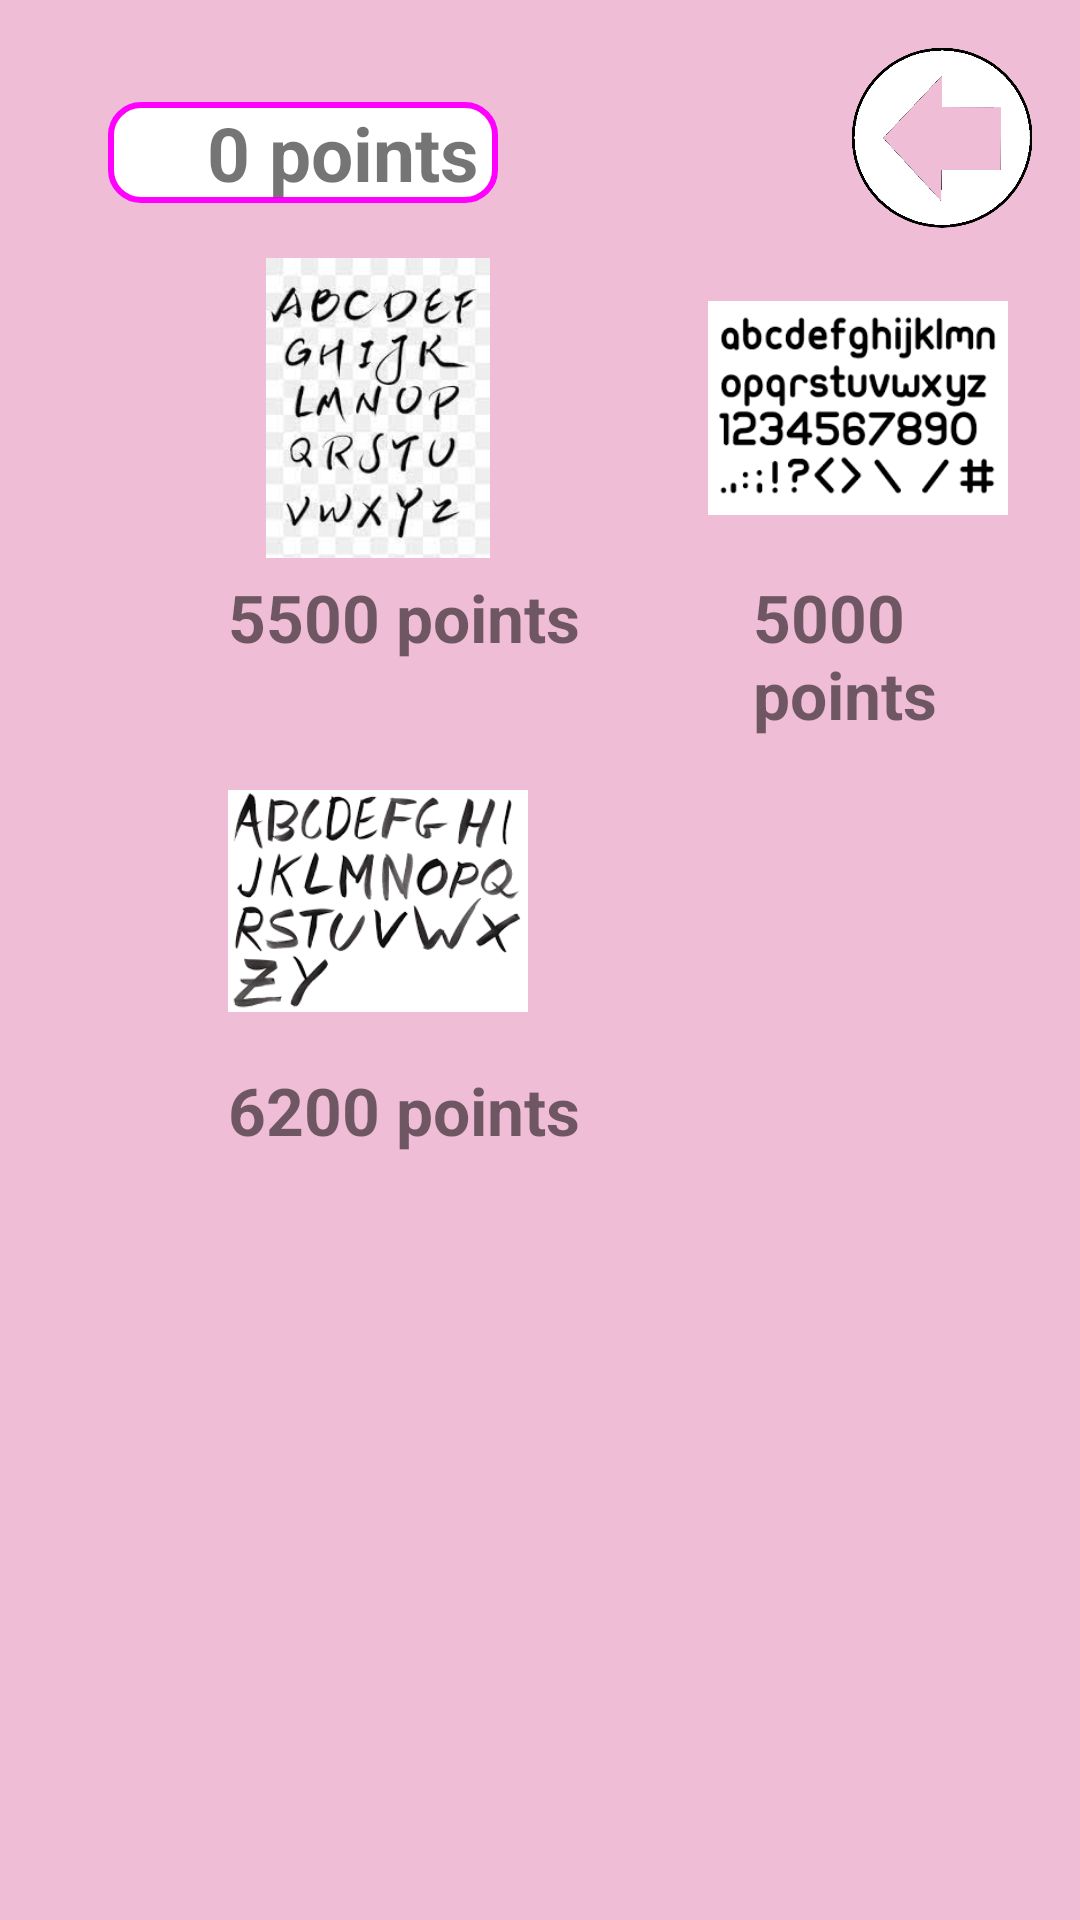

Reconstruct the res/layout file that produces this screen, plus the resources it refers to.
<!-- AndroidManifest.xml: application theme Theme.EmailAuthenticationFirebase -->
<!-- res/layout/activity_shop_font.xml -->
<RelativeLayout xmlns:android="http://schemas.android.com/apk/res/android"
    android:layout_width="match_parent"
    android:layout_height="match_parent"
    android:background="#f0bdd7"
    android:orientation="vertical"
    android:padding="16dp">

    <ImageButton
        android:id="@+id/goBack"
        android:layout_width="60dp"
        android:layout_height="60dp"
        android:layout_alignParentEnd="true"
        android:layout_alignParentTop="true"
        android:background="@android:color/transparent"
        android:minWidth="0dp"
        android:minHeight="0dp"
        android:src="@drawable/goback_edit" />


    <ImageButton
        android:id="@+id/font1Image"
        android:layout_width="100dp"
        android:layout_height="100dp"
        android:layout_marginStart="60dp"
        android:layout_marginLeft="80dp"
        android:layout_marginTop="10dp"
        android:layout_below="@id/goBack"
        android:src="@drawable/font1"
        android:scaleType="fitCenter"
        android:background="@android:color/transparent" />

    <ImageButton
        android:id="@+id/font2Image"
        android:layout_width="100dp"
        android:layout_height="100dp"
        android:layout_marginStart="60dp"
        android:layout_marginLeft="80dp"
        android:layout_marginTop="30dp"
        android:layout_below="@id/font1Text"
        android:src="@drawable/font2"
        android:scaleType="fitCenter"
        android:background="@android:color/transparent" />

    <ImageButton
        android:id="@+id/font3Image"
        android:layout_width="100dp"
        android:layout_height="100dp"
        android:layout_marginStart="60dp"
        android:layout_marginLeft="80dp"
        android:layout_marginTop="10dp"
        android:layout_below="@id/goBack"
        android:layout_toRightOf="@id/font1Image"
        android:src="@drawable/font3"
        android:scaleType="fitCenter"
        android:background="@android:color/transparent" />
    <TextView
        android:id="@+id/font1Text"
        android:layout_width="wrap_content"
        android:layout_height="wrap_content"
        android:layout_marginStart="60dp"
        android:layout_marginTop="5dp"
        android:layout_below="@id/font1Image"
        android:text="5500 points"
        android:textSize="22dp"
        android:textStyle="bold" />



    <TextView
        android:id="@+id/font2Text"
        android:layout_width="wrap_content"
        android:layout_height="wrap_content"
        android:layout_marginStart="60dp"
        android:layout_marginTop="5dp"
        android:layout_below="@id/font2Image"
        android:text="6200 points"
        android:textSize="22dp"
        android:textStyle="bold" />



    <TextView
        android:id="@+id/font3Text"
        android:layout_width="wrap_content"
        android:layout_height="wrap_content"
        android:layout_below="@id/font3Image"
        android:layout_alignLeft="@id/font3Image"
        android:layout_marginStart="15dp"
        android:layout_marginLeft="-5dp"
        android:layout_marginTop="5dp"
        android:text="5000 points"
        android:textSize="22dp"
        android:textStyle="bold" />

    <TextView
        android:id="@+id/pointText"
        android:layout_width="130dp"
        android:layout_height="wrap_content"
        android:layout_marginStart="20dp"
        android:layout_marginTop="18dp"
        android:background="@drawable/rounded_background"
        android:gravity="end"
        android:minWidth="0dp"
        android:minHeight="0dp"
        android:text="0 points "
        android:textSize="25dp"
        android:textStyle="bold" />

</RelativeLayout>
<!-- resources referenced by this layout -->
<resources>
  <!-- drawable font1: jpg bitmap (drawable, 9075 bytes) -->
  <!-- drawable font2: png bitmap (drawable, 11336 bytes) -->
  <!-- drawable font3: png bitmap (drawable, 7098 bytes) -->
  <!-- drawable goback_edit (drawable) -->
  <?xml version="1.0" encoding="utf-8"?>
  <layer-list xmlns:android="http://schemas.android.com/apk/res/android">
      <item
          android:drawable="@drawable/goback"
          android:width="60dp"
          android:height="60dp"/>
  </layer-list>
  <!-- drawable rounded_background (drawable) -->
  <shape xmlns:android="http://schemas.android.com/apk/res/android">
      <solid android:color="#FFFFFF" />
      <corners android:radius="10dp" />
      <stroke
          android:color="#FF00FF"
          android:width="2dp" />
  </shape>
  <style name="Theme.EmailAuthenticationFirebase" parent="Theme.MaterialComponents.DayNight.NoActionBar">
          
          <item name="colorPrimary">@color/purple_500</item>
          <item name="colorPrimaryVariant">@color/purple_700</item>
          <item name="colorOnPrimary">@color/white</item>
          
          <item name="colorSecondary">@color/teal_200</item>
          <item name="colorSecondaryVariant">@color/teal_700</item>
          <item name="colorOnSecondary">@color/black</item>
          
          <item name="android:statusBarColor">#ffc801</item>
          
      </style>
  <!-- drawable goback: png bitmap (drawable, 18216 bytes) -->
  <!-- not gathered from this repository: default colours our renderer supplied (Android Studio template values) -->
  <color name="purple_500">#FF6200EE</color>
  <color name="purple_700">#FF3700B3</color>
  <color name="teal_200">#FF03DAC5</color>
  <color name="teal_700">#FF018786</color>
  <color name="black">#FF000000</color>
  <color name="white">#FFFFFFFF</color>
</resources>
